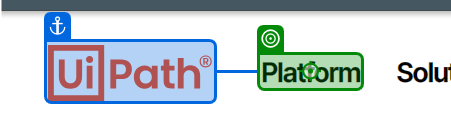
Workflow: Main

Step 1: click on the h6 in window 'AI at work-The Business Automation Platform™-Leader in RPA, AI & Automation | UiPath' (chrome.exe)
